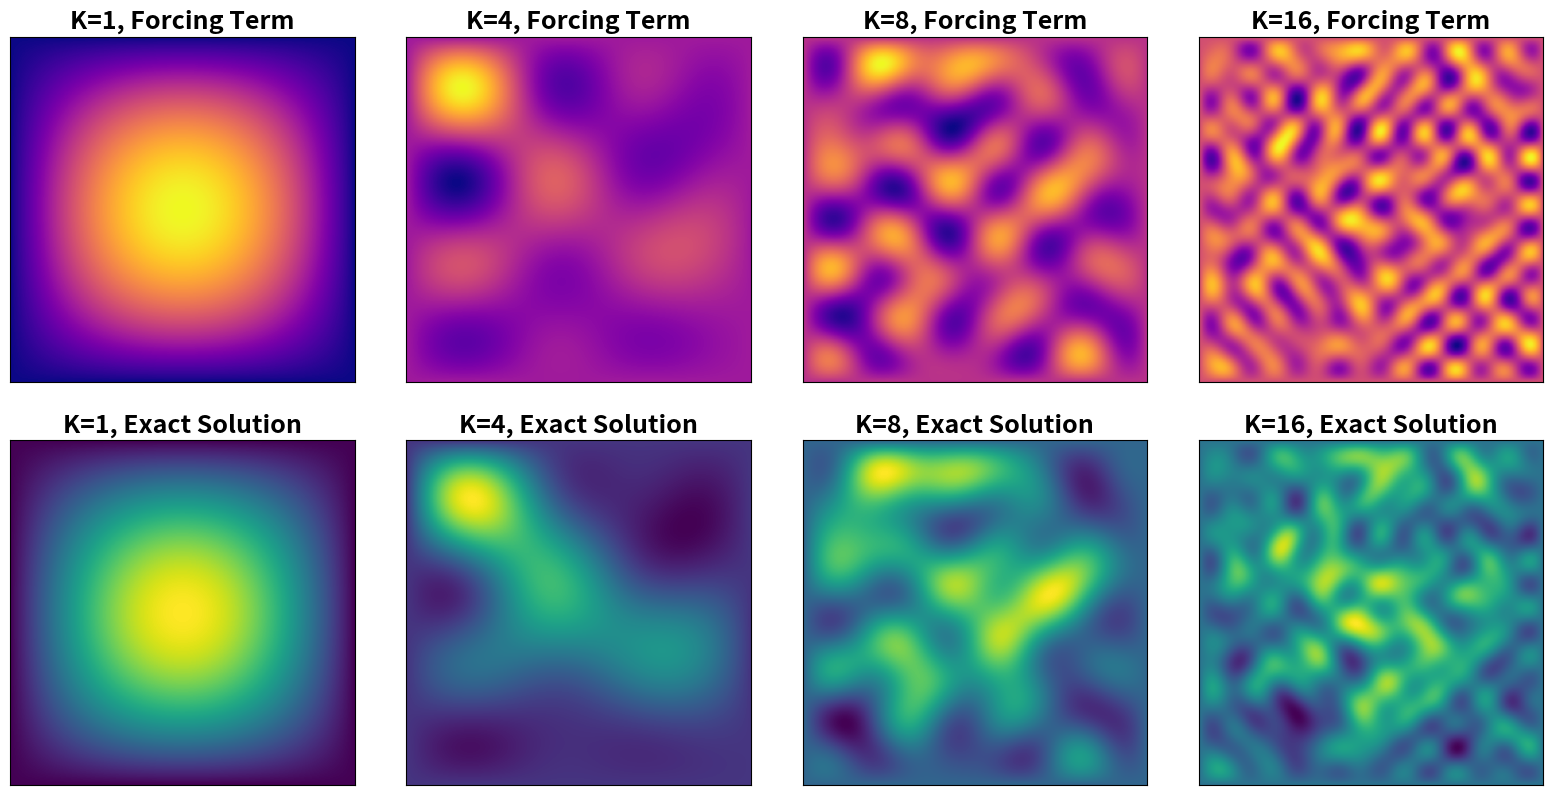
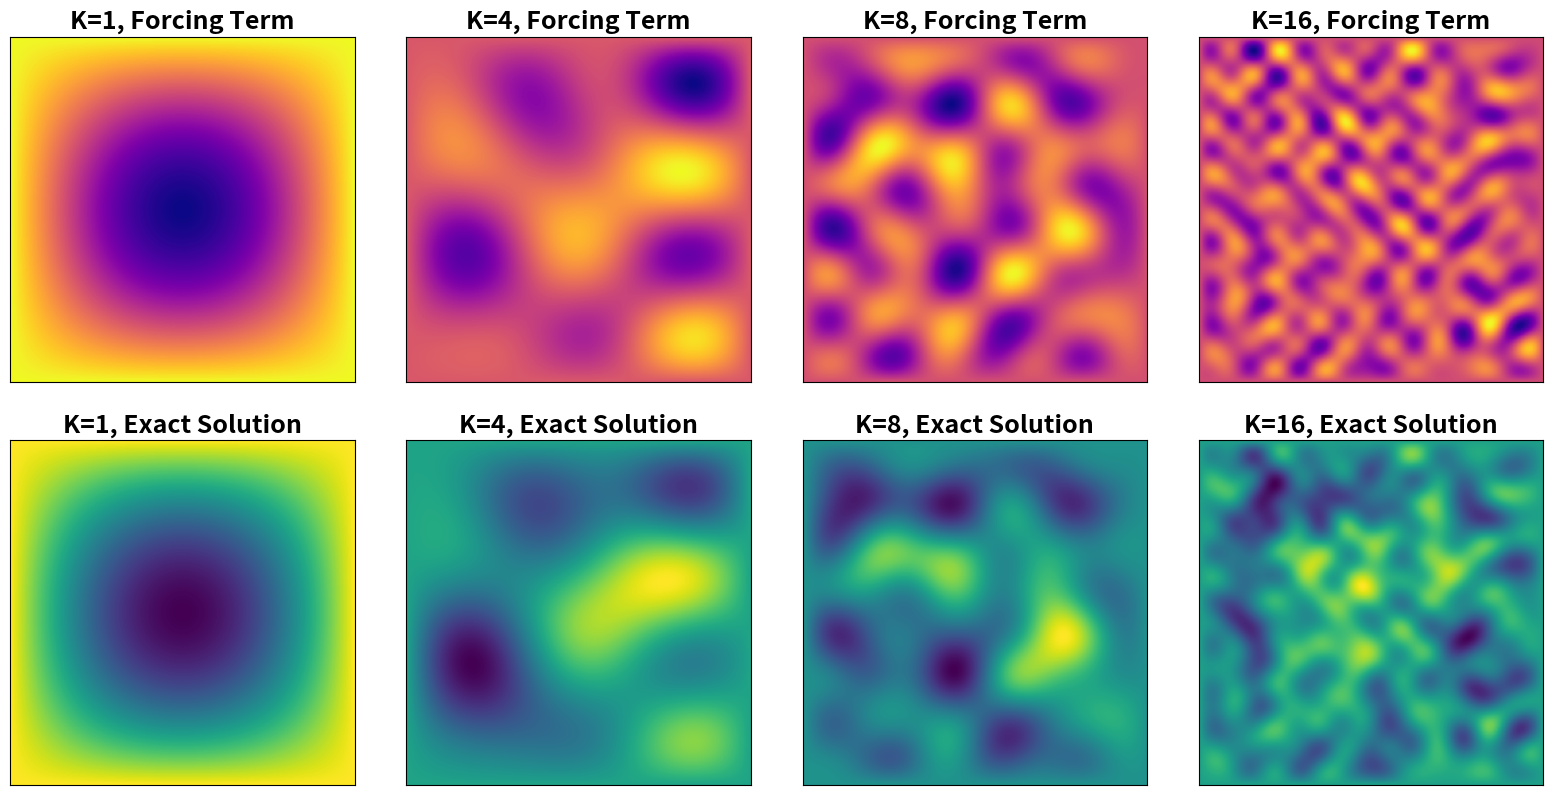
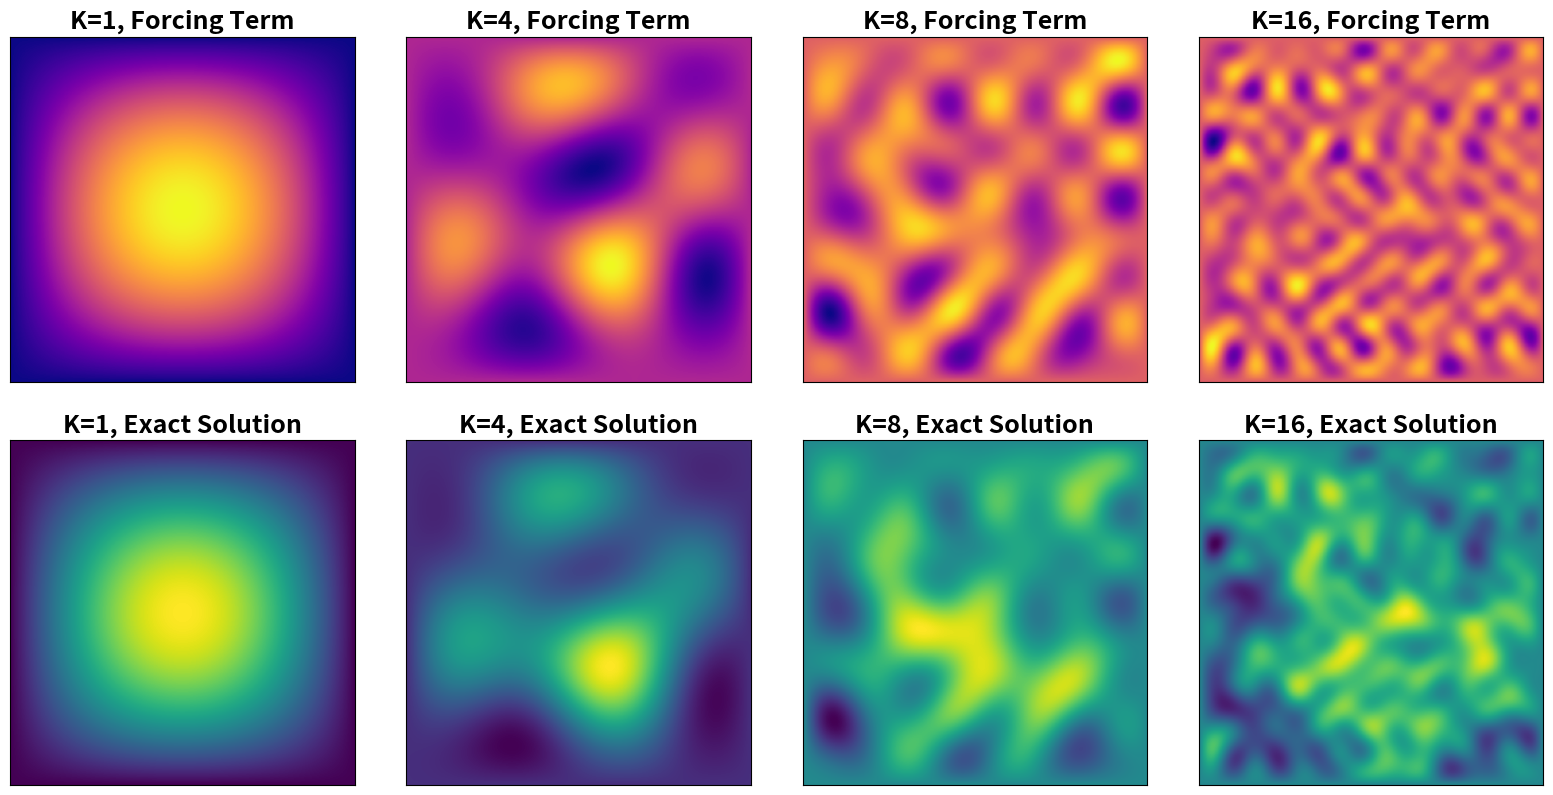

These figures' Python source, in order:
import numpy as np
import matplotlib.pyplot as plt

class Poisson_data_generator():

    def __init__(self, N, K, random_seed=0):
        # grid discretization parameter
        self.N = N
        # set number of frequency modes
        self.K = K
        # set user decided random seed for reproducibility
        np.random.seed(random_seed)
        # generate random expansion coefficients
        self.A = np.random.normal(size=(K,K))
        # generate mesh 
        self.x = np.linspace(0, 1, N)
        self.y = np.linspace(0, 1, N)
        self.XX, self.YY = np.meshgrid(self.x, self.y)

    def forcing_term(self, x, y):
        f = 0
        for i in range(1,self.K+1) :
            for j in range(1,self.K+1):
                f += self.A[i-1, j-1]*np.sqrt(i**2 + j**2)*np.sin(np.pi*i*x)*np.sin(np.pi*j*y)
        return np.pi/(self.K**2)*f
    
    def exact_solution(self, x, y):
        u = 0
        for i in range(1,self.K+1):
            for j in range(1,self.K+1):
                u += self.A[i-1, j-1]*(i**2 + j**2)**(-0.5)*np.sin(np.pi*i*x)*np.sin(np.pi*j*y)
        return 1/(np.pi*(self.K**2))*u
    
    def generate(self):
        return self.forcing_term(self.XX, self.YY), self.exact_solution(self.XX, self.YY)


def main():
    # seeds for random number generator
    seeds = [1, 2, 3]
    # increasing complexities
    K = [1, 4, 8, 16]
    # set mesh resolution
    N = 256

    poisson_data = np.empty((3, 4, 2, N, N))

    for i, s in enumerate(seeds):
        for j, k in enumerate(K):
            generator = Poisson_data_generator(N, k, s)
            force, sol = generator.generate()
            poisson_data[i,j,0] = force
            poisson_data[i,j,1] = sol

    # for each seed, make a plot showing the forcing term and exact solution for K=1,4,8,16
    # using color map plasma for forcing and viridis for solution
    for i, s in enumerate(seeds):
        fig, axs = plt.subplots(2, 4, figsize=(16, 8))
        for j, k in enumerate(K):
            axs[0, j].imshow(poisson_data[i,j,0], extent=[0,1,0,1], origin='lower', cmap='plasma')
            axs[0, j].set_title(f'K={k}, Forcing Term', fontweight='bold', fontsize=18)
            axs[0, j].set_xticks([])
            axs[0, j].set_yticks([])
            axs[1, j].imshow(poisson_data[i,j,1], extent=[0,1,0,1], origin='lower', cmap='viridis')
            axs[1, j].set_title(f'K={k}, Exact Solution', fontweight='bold', fontsize=18)
            axs[1, j].set_xticks([])
            axs[1, j].set_yticks([])
        plt.tight_layout(h_pad=3.0)
        plt.show()

if __name__ == "__main__":
    main()

        